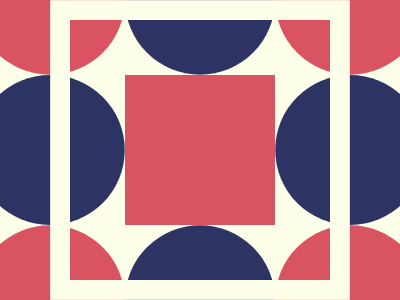

Write the HTML and CSS that draws this image.

<!DOCTYPE html>
<html>

<head>
  <meta charset='utf-8'>
  <meta http-equiv='X-UA-Compatible' content='IE=edge'>
  <title>CSS Battle Daily Target Solution - Battle #36 - #241 Orbital Tiles</title>
  <meta name='viewport' content='width=device-width, initial-scale=1'>
  <style>
    * {
      margin: 0;
      padding: 0;
    }

    body {
      min-height: 100vh;
      background: radial-gradient(#D95362, #FDFFE9);
      display: grid;
      place-items: center;
    }

    .wrapper {
      height: 300px;
      width: 400px;
      background: #D95362;
      position: relative;
      overflow: hidden;

      * {
        position: absolute;
      }
    }

    p {
      color: #2D3464;
      box-shadow: 159q 0, -159q 0, 159q 159q#D95362, 159q -159q#D95362, -159q 159q#D95362, -159q -159q#D95362, 0 159q, 0-159q, 0 0 0 3in#FDFFE9;
      margin: 75px 125px;
      border-radius: 50%;
      height: 150px;
      width: 150px;
    }

    a {
      margin: -55px;
      background: linear-gradient(#D95362, #D95362)50%/159q 159q no-repeat#0000;
      box-shadow: 0 0 0 21q#FDFFE9;
      padding: 130px;
    }
  </style>
</head>

<body>
  <div class="wrapper">
    <p>
      <a></a>
    </p>
  </div>
</body>

</html>
